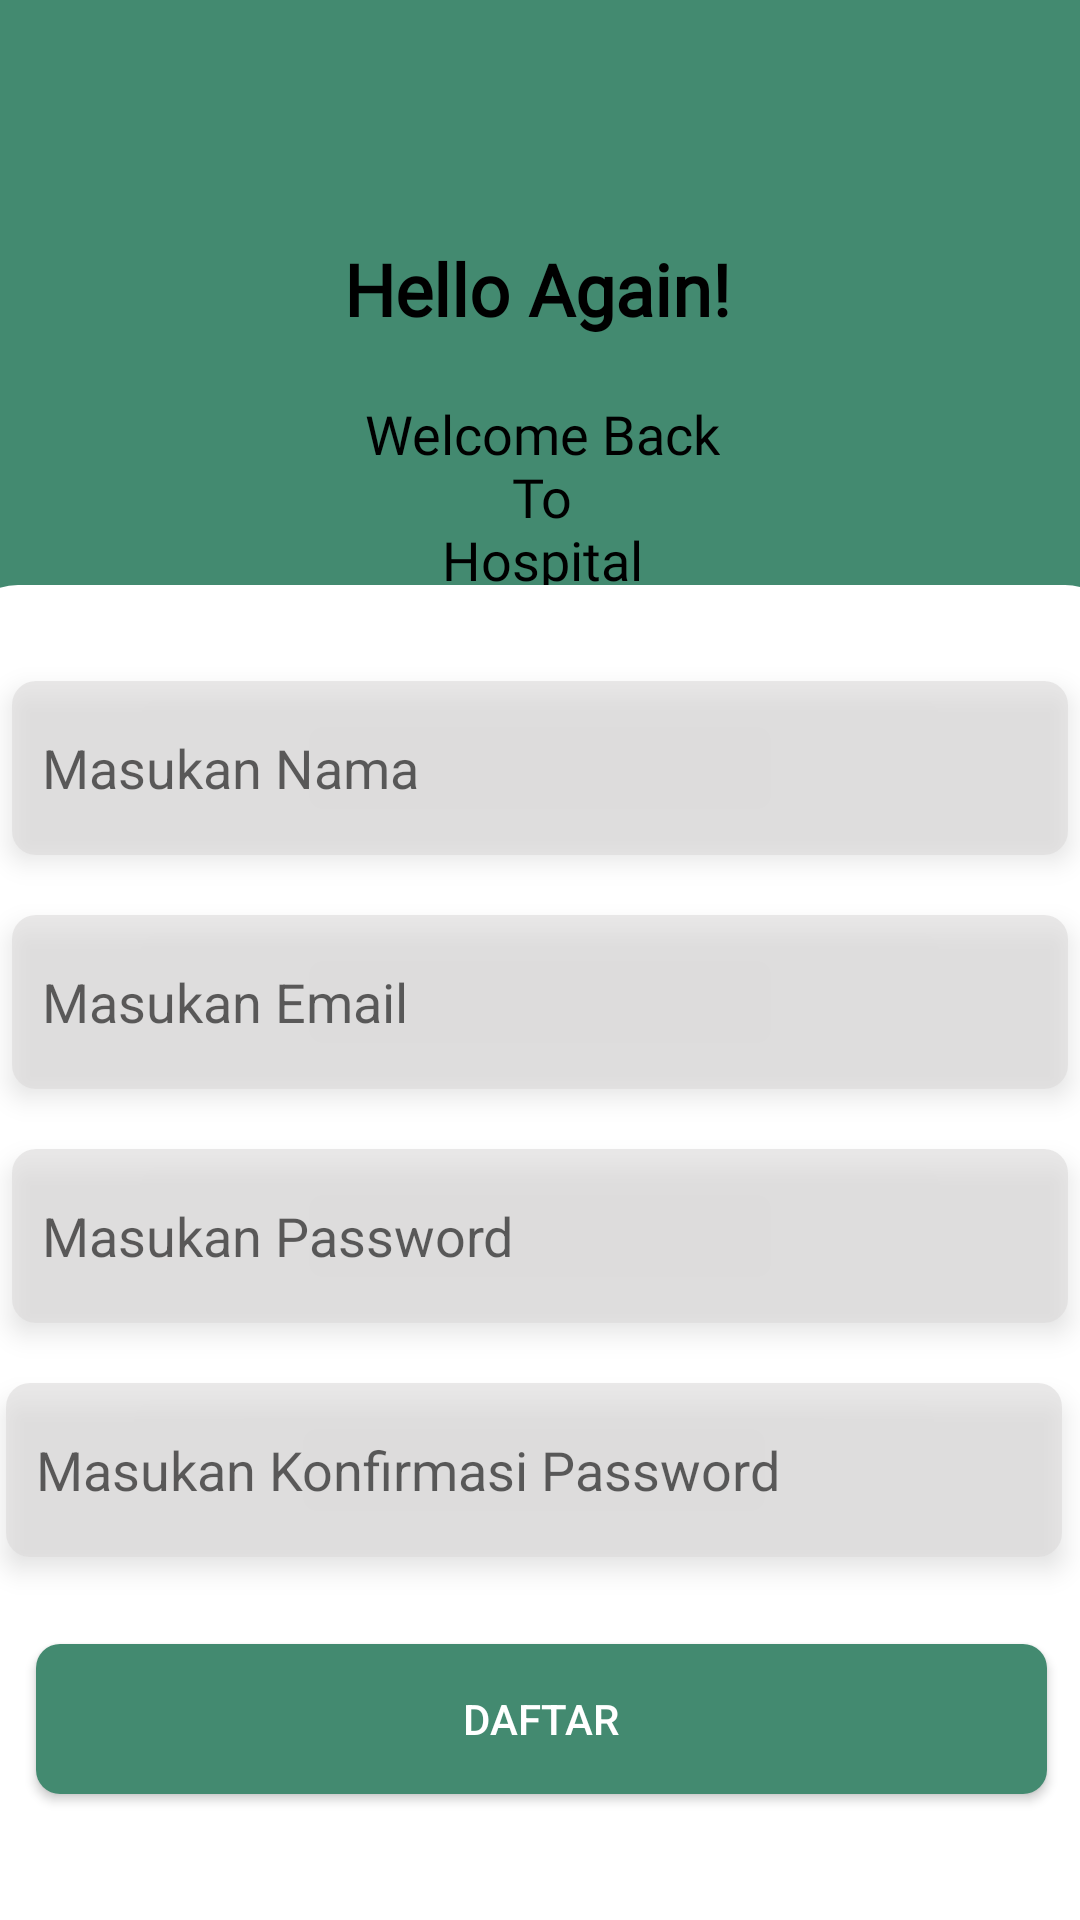

Write the Android layout XML for this screen, with the resource values it uses.
<!-- AndroidManifest.xml: application theme Theme.HospitalApps -->
<!-- res/layout/activity_registrasi_pasien.xml -->
<?xml version="1.0" encoding="utf-8"?>
<androidx.constraintlayout.widget.ConstraintLayout xmlns:android="http://schemas.android.com/apk/res/android"
    xmlns:app="http://schemas.android.com/apk/res-auto"
    xmlns:tools="http://schemas.android.com/tools"
    android:layout_width="match_parent"
    android:layout_height="match_parent"
    tools:context=".RegistrasiPasienActivity"
    android:background="@color/green_secondary">

    <TextView
        android:id="@+id/textView3"
        android:layout_width="wrap_content"
        android:layout_height="wrap_content"
        android:layout_marginTop="80dp"
        android:fontFamily="@font/roboto"
        android:text="@string/hello_again"
        android:textColor="@color/black"
        android:textSize="24sp"
        android:textStyle="bold"
        app:layout_constraintEnd_toEndOf="parent"
        app:layout_constraintHorizontal_bias="0.497"
        app:layout_constraintStart_toStartOf="parent"
        app:layout_constraintTop_toTopOf="parent" />

    <TextView
        android:id="@+id/textView5"
        android:layout_width="wrap_content"
        android:layout_height="wrap_content"
        android:layout_marginTop="20dp"
        android:fontFamily="@font/roboto"
        android:text="@string/welcome"
        android:textAlignment="center"
        android:textColor="@color/black"
        android:textSize="18sp"
        app:layout_constraintEnd_toEndOf="parent"
        app:layout_constraintHorizontal_bias="0.503"
        app:layout_constraintStart_toStartOf="parent"
        app:layout_constraintTop_toBottomOf="@+id/textView3" />

    <androidx.appcompat.widget.LinearLayoutCompat
        android:id="@+id/linearLayoutCompat"
        android:layout_width="389dp"
        android:layout_height="456dp"
        android:background="@drawable/bg_white"
        android:orientation="vertical"
        app:layout_constraintBottom_toBottomOf="parent"
        app:layout_constraintEnd_toEndOf="parent"
        app:layout_constraintStart_toStartOf="parent"
        app:layout_constraintTop_toBottomOf="@+id/textView5"
        app:layout_constraintVertical_bias="0.263">

        <androidx.constraintlayout.widget.ConstraintLayout
            android:layout_width="389dp"
            android:layout_height="456dp">

            <EditText
                android:id="@+id/eT_nama"
                android:layout_width="352dp"
                android:layout_height="58dp"
                android:layout_marginTop="32dp"
                android:background="@drawable/bg_input_data"
                android:elevation="5dp"
                android:hint="@string/masukan_nama"
                android:inputType="textFilter"
                android:padding="10dp"
                app:layout_constraintEnd_toEndOf="parent"
                app:layout_constraintHorizontal_bias="0.486"
                app:layout_constraintStart_toStartOf="parent"
                app:layout_constraintTop_toTopOf="parent" />

            <EditText
                android:id="@+id/eT_email"
                android:layout_width="352dp"
                android:layout_height="58dp"
                android:layout_marginTop="20dp"
                android:background="@drawable/bg_input_data"
                android:elevation="5dp"
                android:hint="@string/masukan_email"
                android:inputType="textEmailAddress"
                android:padding="10dp"
                app:layout_constraintEnd_toEndOf="parent"
                app:layout_constraintHorizontal_bias="0.486"
                app:layout_constraintStart_toStartOf="parent"
                app:layout_constraintTop_toBottomOf="@+id/eT_nama" />

            <EditText
                android:id="@+id/eT_password"
                android:layout_width="352dp"
                android:layout_height="58dp"
                android:layout_marginTop="20dp"
                android:background="@drawable/bg_input_data"
                android:elevation="5dp"
                android:hint="@string/masukan_password"
                android:inputType="textPassword"
                android:padding="10dp"
                app:layout_constraintEnd_toEndOf="parent"
                app:layout_constraintHorizontal_bias="0.486"
                app:layout_constraintStart_toStartOf="parent"
                app:layout_constraintTop_toBottomOf="@+id/eT_email" />

            <EditText
                android:id="@+id/eT_konf"
                android:layout_width="352dp"
                android:layout_height="58dp"
                android:layout_marginTop="20dp"
                android:background="@drawable/bg_input_data"
                android:elevation="5dp"
                android:hint="@string/masukan_konf"
                android:inputType="textPassword"
                android:padding="10dp"
                app:layout_constraintEnd_toEndOf="parent"
                app:layout_constraintHorizontal_bias="0.432"
                app:layout_constraintStart_toStartOf="parent"
                app:layout_constraintTop_toBottomOf="@+id/eT_password"/>

            <Button
                android:id="@+id/btn_daftar"
                android:layout_width="337dp"
                android:layout_height="50dp"
                android:background="@drawable/bg_btn_primary"
                android:elevation="10dp"
                android:text="@string/daftar"
                android:textColor="@color/white"
                app:layout_constraintBottom_toBottomOf="parent"
                app:layout_constraintEnd_toEndOf="parent"
                app:layout_constraintStart_toStartOf="parent"
                app:layout_constraintTop_toBottomOf="@+id/eT_konf"
                app:layout_constraintVertical_bias="0.353" />

        </androidx.constraintlayout.widget.ConstraintLayout>

    </androidx.appcompat.widget.LinearLayoutCompat>

    <LinearLayout
        android:layout_width="wrap_content"
        android:layout_height="wrap_content"
        android:layout_marginTop="8dp"
        android:orientation="horizontal"
        app:layout_constraintEnd_toEndOf="parent"
        app:layout_constraintStart_toStartOf="parent"
        app:layout_constraintTop_toBottomOf="@+id/linearLayoutCompat">

        <TextView
            android:layout_width="wrap_content"
            android:layout_height="wrap_content"
            android:fontFamily="@font/roboto"
            android:text="Sudah punya akun?"
            android:textColor="@color/black"
            android:textSize="14sp" />

        <TextView
            android:id="@+id/tV_login"
            android:layout_width="wrap_content"
            android:layout_height="wrap_content"
            android:layout_marginLeft="10dp"
            android:text="Login Sekarang"
            android:textColor="@color/white" />

    </LinearLayout>

</androidx.constraintlayout.widget.ConstraintLayout>
<!-- resources referenced by this layout -->
<resources>
  <color name="black">#FF000000</color>
  <color name="green_secondary">#438A70</color>
  <color name="white">#FFFFFFFF</color>
  <!-- drawable bg_btn_primary (drawable) -->
  <?xml version="1.0" encoding="UTF-8"?>
  <shape xmlns:android="http://schemas.android.com/apk/res/android">
      <corners android:radius="8dp"/>
      <solid android:color="@color/green_secondary" />
  </shape>
  <!-- drawable bg_input_data (drawable) -->
  <?xml version="1.0" encoding="UTF-8"?>
  <shape xmlns:android="http://schemas.android.com/apk/res/android">
      <corners android:radius="8dp"/>
      <solid android:color="#99DCDADA" />
  </shape>
  <!-- drawable bg_white (drawable) -->
  <?xml version="1.0" encoding="UTF-8"?>
  <shape xmlns:android="http://schemas.android.com/apk/res/android">
      <corners android:radius="20dp"/>
      <solid android:color="@color/white" />
  </shape>
  <string name="daftar">Daftar</string>
  <string name="hello_again">Hello Again!</string>
  <string name="masukan_email">Masukan Email</string>
  <string name="masukan_konf">Masukan Konfirmasi Password</string>
  <string name="masukan_nama">Masukan Nama</string>
  <string name="masukan_password">Masukan Password</string>
  <string name="welcome">Welcome Back\nTo\nHospital</string>
  <style name="Theme.HospitalApps" parent="Theme.AppCompat.DayNight.NoActionBar">
          
          <item name="colorPrimary">@color/purple_500</item>
          <item name="colorPrimaryVariant">@color/purple_700</item>
          <item name="colorOnPrimary">@color/white</item>
          
          <item name="colorSecondary">@color/teal_200</item>
          <item name="colorSecondaryVariant">@color/teal_700</item>
          <item name="colorOnSecondary">@color/black</item>
          
          <item name="android:statusBarColor" tools:targetApi="l">?attr/colorPrimaryVariant</item>
          
      </style>
  <color name="purple_500">#FF6200EE</color>
  <color name="purple_700">#FF3700B3</color>
  <color name="teal_200">#FF03DAC5</color>
  <color name="teal_700">#FF018786</color>
</resources>
